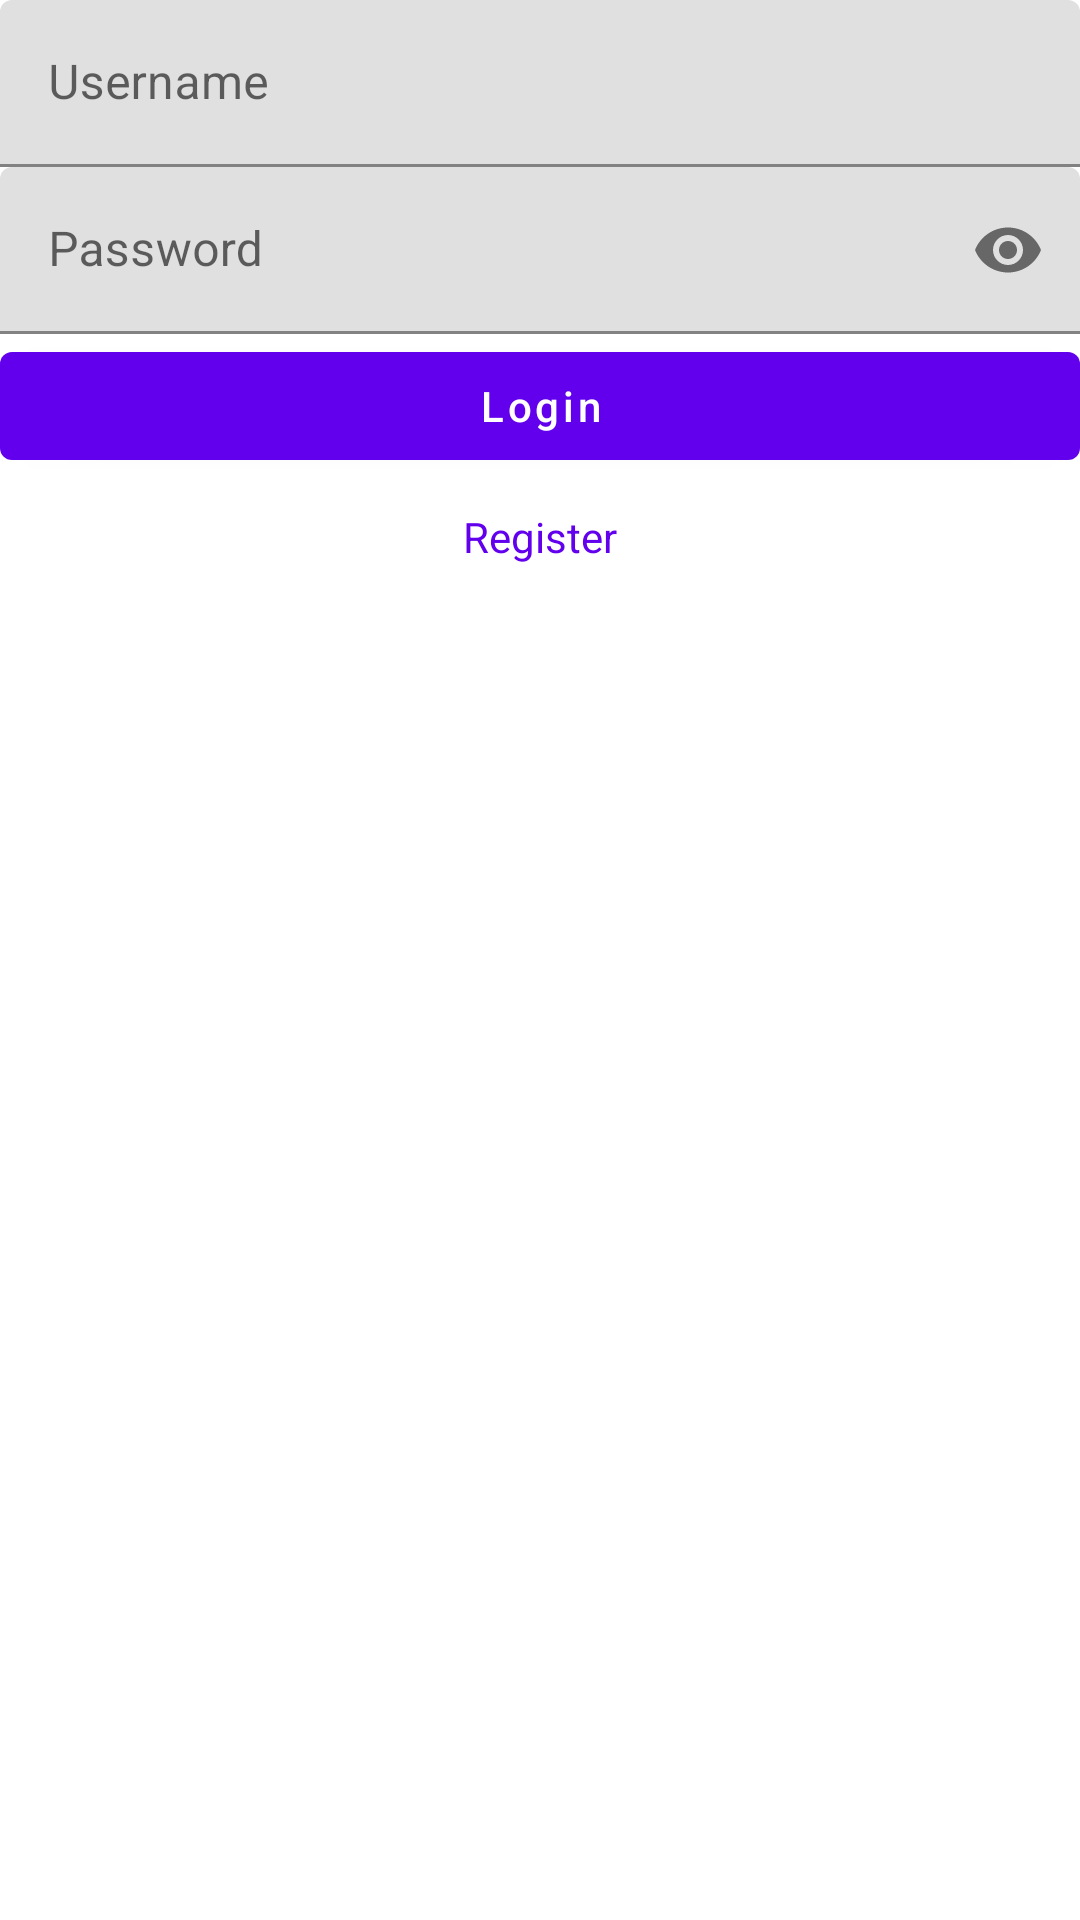

Android layout source for this screen:
<!-- AndroidManifest.xml: application theme Theme.AUth -->
<!-- res/layout/activity_login.xml -->
<?xml version="1.0" encoding="utf-8"?>
<LinearLayout
    xmlns:android="http://schemas.android.com/apk/res/android"
    xmlns:app="http://schemas.android.com/apk/res-auto"
    xmlns:tools="http://schemas.android.com/tools"
    android:layout_width="match_parent"
    android:layout_height="match_parent"
    android:orientation="vertical"
    android:layout_margin="10dp"
    tools:context="KM.Alif.auth.LoginActivity">

    <com.google.android.material.textfield.TextInputLayout
        android:hint="Username"
        android:layout_width="match_parent"
        android:layout_height="wrap_content">

        <com.google.android.material.textfield.TextInputEditText
            android:id="@+id/EtUsername"
            android:inputType="text"
            android:layout_width="match_parent"
            android:layout_height="match_parent"/>

    </com.google.android.material.textfield.TextInputLayout>

    <com.google.android.material.textfield.TextInputLayout
        android:hint="Password"
        android:layout_width="match_parent"
        android:layout_height="wrap_content"
        app:passwordToggleEnabled="true">

        <com.google.android.material.textfield.TextInputEditText
            android:id="@+id/EtPassword"
            android:inputType="textPassword"
            android:layout_width="match_parent"
            android:layout_height="match_parent"/>

    </com.google.android.material.textfield.TextInputLayout>

    <com.google.android.material.button.MaterialButton
        android:id="@+id/BtnLogin"
        android:text="Login"
        android:textAllCaps="false"
        android:layout_width="match_parent"
        android:layout_height="wrap_content"/>

    <TextView
        android:id="@+id/TVregister"
        android:text="Register"
        android:layout_marginTop="10dp"
        android:textColor="@color/design_default_color_primary"
        android:layout_gravity="center"
        android:layout_width="wrap_content"
        android:layout_height="wrap_content"/>
</LinearLayout>
<!-- resources referenced by this layout -->
<resources>
  <style name="Theme.AUth" parent="Theme.MaterialComponents.DayNight.DarkActionBar">
          
          <item name="colorPrimary">@color/purple_500</item>
          <item name="colorPrimaryVariant">@color/purple_700</item>
          <item name="colorOnPrimary">@color/white</item>
          
          <item name="colorSecondary">@color/teal_200</item>
          <item name="colorSecondaryVariant">@color/teal_700</item>
          <item name="colorOnSecondary">@color/black</item>
          
          <item name="android:statusBarColor" tools:targetApi="l">?attr/colorPrimaryVariant</item>
          
      </style>
  <!-- not gathered from this repository: default colours our renderer supplied (Android Studio template values) -->
  <color name="purple_500">#FF6200EE</color>
  <color name="purple_700">#FF3700B3</color>
  <color name="teal_200">#FF03DAC5</color>
  <color name="teal_700">#FF018786</color>
  <color name="black">#FF000000</color>
  <color name="white">#FFFFFFFF</color>
</resources>
